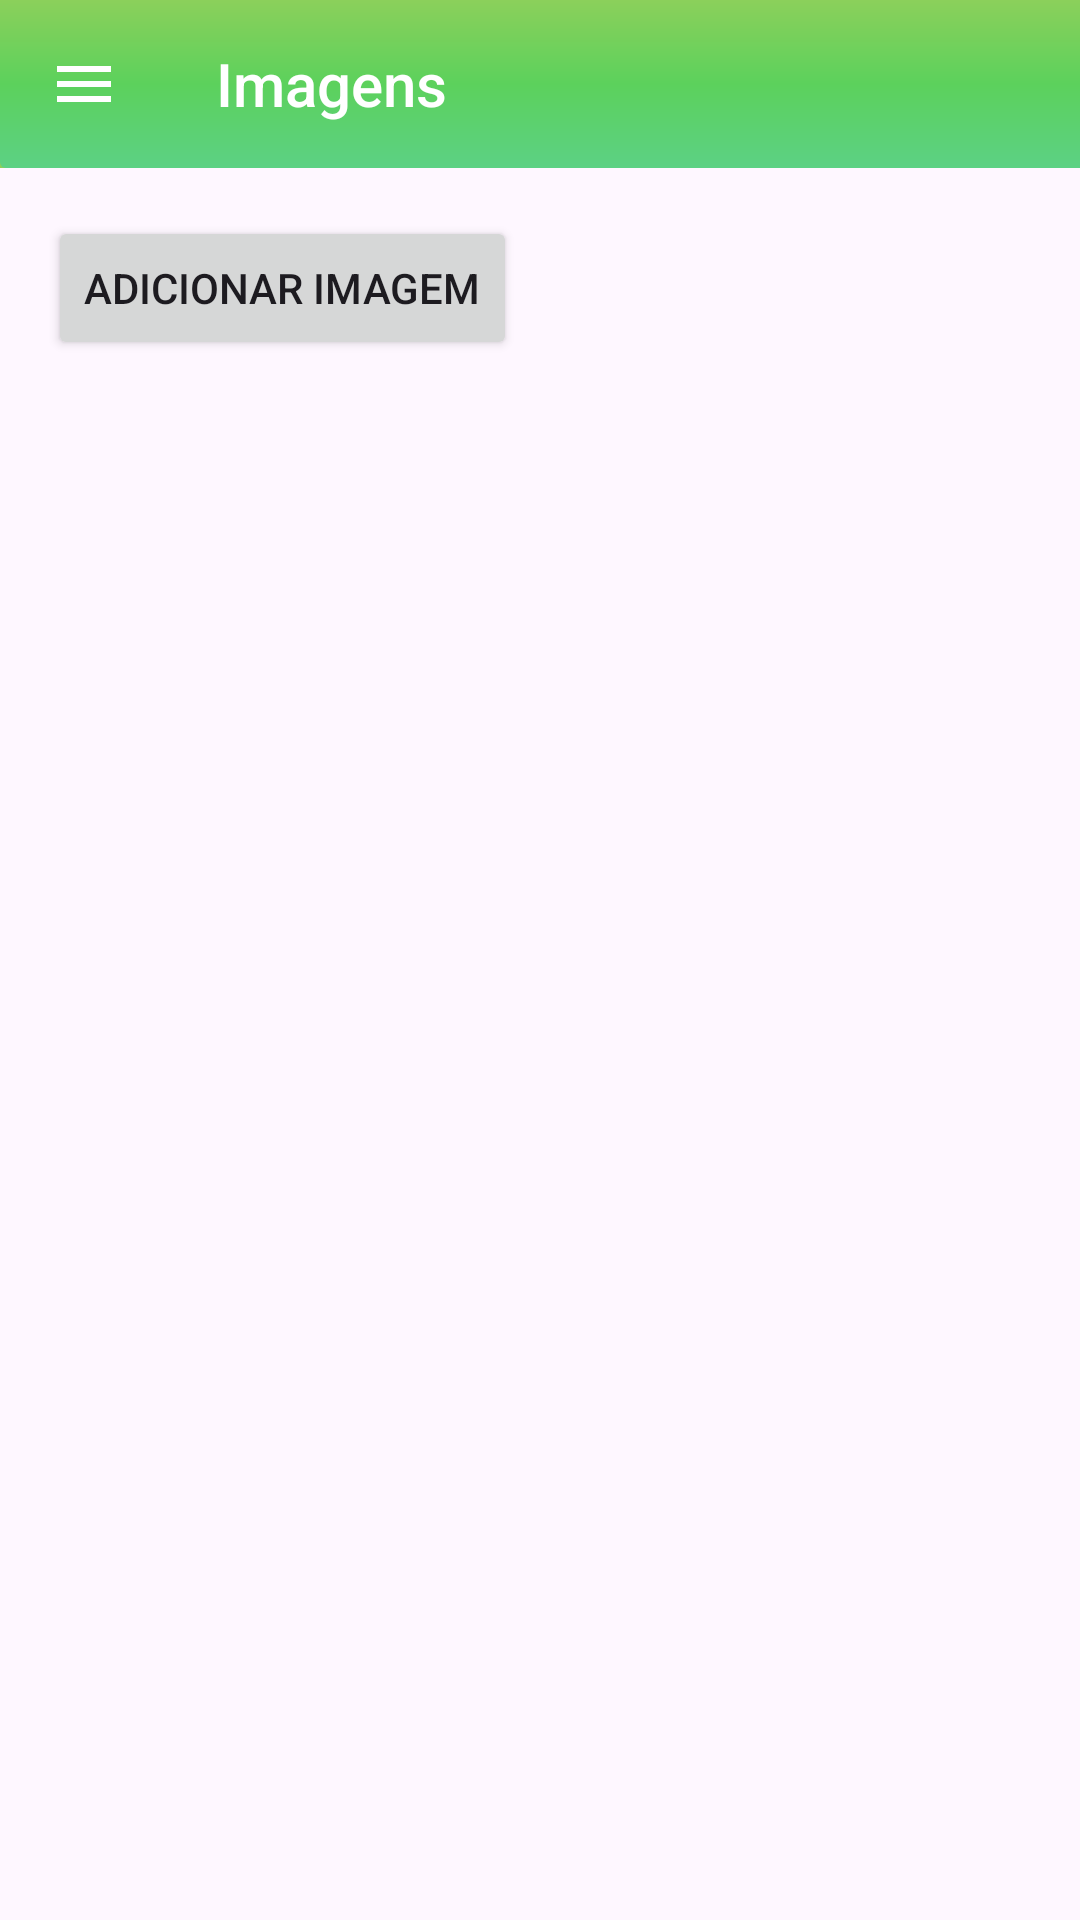

Layout XML and referenced resources for this Android screen:
<!-- AndroidManifest.xml: activity theme Theme.GerenciadorDeArquivos -->
<!-- res/layout/activity_image_storage.xml -->
<?xml version="1.0" encoding="utf-8"?>
<androidx.constraintlayout.widget.ConstraintLayout xmlns:android="http://schemas.android.com/apk/res/android"
    xmlns:app="http://schemas.android.com/apk/res-auto"
    xmlns:tools="http://schemas.android.com/tools"
    android:id="@+id/main"
    android:layout_width="match_parent"
    android:layout_height="match_parent"
    tools:context=".activitys.ImageStorageActivity">

    <com.google.android.material.appbar.AppBarLayout
        android:id="@+id/appBarLayout"
        android:layout_width="match_parent"
        android:layout_height="wrap_content"
        android:backgroundTint="@color/primaryColor"
        app:layout_constraintEnd_toEndOf="parent"
        app:layout_constraintStart_toStartOf="parent"
        app:layout_constraintTop_toTopOf="parent">

        <androidx.constraintlayout.widget.ConstraintLayout
            android:layout_width="match_parent"
            android:layout_height="wrap_content">

            <Toolbar
                android:id="@+id/toolbar"
                android:layout_width="match_parent"
                android:layout_height="wrap_content"
                android:background="@drawable/gradient_background"
                android:navigationIcon="@drawable/ic_baseline_menu_24"
                android:title="Imagens"
                android:titleTextColor="@color/white"
                app:layout_constraintBottom_toBottomOf="parent"
                app:layout_constraintEnd_toEndOf="parent"
                app:layout_constraintStart_toStartOf="parent"
                app:layout_constraintTop_toTopOf="parent" />

            <ImageView
                android:layout_width="24dp"
                android:layout_height="24dp"
                android:layout_marginEnd="16dp"
                app:layout_constraintBottom_toBottomOf="parent"
                app:layout_constraintEnd_toEndOf="parent"
                app:layout_constraintTop_toTopOf="parent"
                app:srcCompat="@drawable/ic_baseline_more_vert_24" />

        </androidx.constraintlayout.widget.ConstraintLayout>

    </com.google.android.material.appbar.AppBarLayout>

    <Button
        android:id="@+id/btn_add_image"
        android:layout_width="wrap_content"
        android:layout_height="wrap_content"
        android:layout_marginStart="16dp"
        android:layout_marginTop="16dp"
        android:text="Adicionar Imagem"
        app:layout_constraintStart_toStartOf="parent"
        app:layout_constraintTop_toBottomOf="@+id/appBarLayout" />

    <GridView
        android:id="@+id/grid_images"
        android:layout_width="0dp"
        android:layout_height="0dp"
        android:layout_marginTop="16dp"
        app:layout_constraintBottom_toBottomOf="parent"
        app:layout_constraintEnd_toEndOf="parent"
        app:layout_constraintHorizontal_bias="0.5"
        app:layout_constraintStart_toStartOf="parent"
        app:layout_constraintTop_toBottomOf="@+id/btn_add_image" />

</androidx.constraintlayout.widget.ConstraintLayout>
<!-- resources referenced by this layout -->
<resources>
  <color name="primaryColor">#8BD05B</color>
  <color name="white">#FFFFFFFF</color>
  <!-- drawable gradient_background (drawable) -->
  <?xml version="1.0" encoding="utf-8"?>
  <shape xmlns:android="http://schemas.android.com/apk/res/android">
  
      <gradient
          android:startColor="@color/middleColor"
          android:centerColor="@color/secondColor"
          android:endColor="@color/primaryColor"
          android:angle="90"
          android:type="linear" />
      <corners
          android:bottomLeftRadius="2sp" />
  </shape>
  <!-- drawable ic_baseline_menu_24 (drawable) -->
  <vector xmlns:android="http://schemas.android.com/apk/res/android" android:height="24dp" android:tint="#FFFFFF" android:viewportHeight="24" android:viewportWidth="24" android:width="24dp">
        
      <path android:fillColor="#FFFFFF" android:pathData="M3,18h18v-2L3,16v2zM3,13h18v-2L3,11v2zM3,6v2h18L21,6L3,6z"/>
      
  </vector>
  <style name="Theme.GerenciadorDeArquivos" parent="Base.Theme.GerenciadorDeArquivos" />
  <color name="middleColor">#5CD184</color>
  <color name="secondColor">#5CD15C</color>
  <style name="Base.Theme.GerenciadorDeArquivos" parent="Theme.Material3.DayNight.NoActionBar">
          
          <item name="colorPrimary">@color/primaryColor</item>
  
          <item name="android:itemBackground">@color/white</item>
  
          <item name="popupMenuStyle">@style/Popup.Menu</item>
      </style>
  <style name="Popup.Menu" parent="@style/Widget.AppCompat.Light.PopupMenu">
          <item name="android:popupBackground">@color/white</item>
      </style>
</resources>
